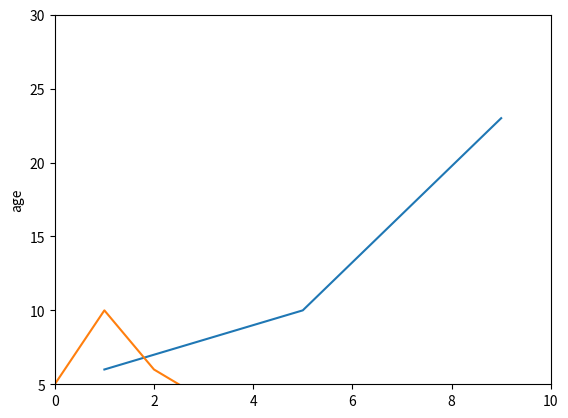

The matplotlib source for this figure:
import matplotlib.pyplot as plt
#matplotlib.pyplot是绘制各种可视化图形的命令子库，相当与快捷方式
plt.plot([1,5,9],[6,10,23])
#plt.axis()  x轴和y轴坐标
plt.axis([0,10,5,30])
plt.show()
plt.plot([5,10,6,4,2])   #当仅有一个维度时，横坐标为索引
plt.ylabel('age')
#plt.savefig('age',dpi=600) #保存文件
plt.show()

